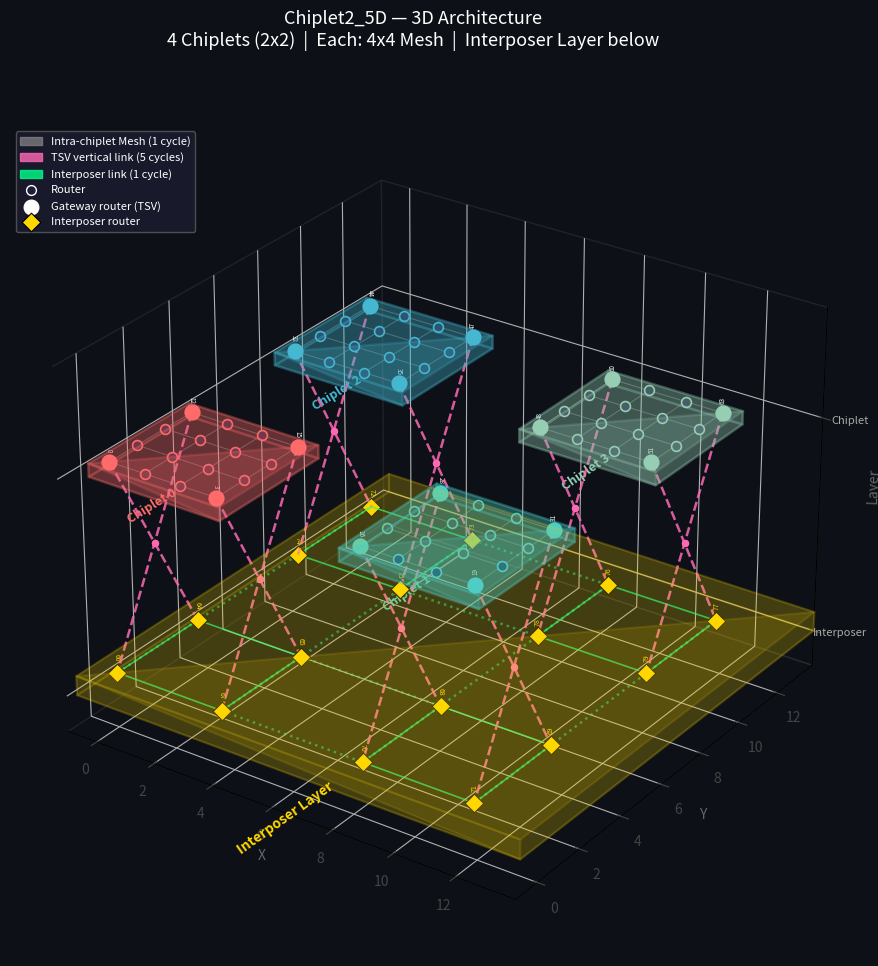

Recreate this plot in Python. (Note: this script raises an exception after producing the figure.)
"""
Chiplet2_5D 3D Topology Visualization
Top layer: 4 chiplets (each 4x4 mesh)
Bottom layer: Interposer (16 routers)
Vertical: TSV connections
"""

import matplotlib
matplotlib.use('Agg')
import matplotlib.pyplot as plt
import matplotlib.patches as mpatches
from mpl_toolkits.mplot3d import Axes3D
from mpl_toolkits.mplot3d.art3d import Poly3DCollection
import numpy as np

fig = plt.figure(figsize=(16, 11))
fig.patch.set_facecolor('#0d1117')
ax = fig.add_subplot(111, projection='3d')
ax.set_facecolor('#0d1117')

# ── Colors ──────────────────────────────────────────────────
CHIPLET_BORDER = ['#ff6b6b', '#4ecdc4', '#45b7d1', '#96ceb4']
CHIPLET_FACE   = ['#ff6b6b18', '#4ecdc418', '#45b7d118', '#96ceb418']
INTERPOSER_COLOR = '#ffd700'
TSV_COLOR        = '#ff69b4'
INTRA_COLOR      = '#888888'
INTER_IP_COLOR   = '#00ff88'
LABEL_COLOR      = '#ffffff'

# ── Layout parameters ────────────────────────────────────────
chiplet_rows = chiplet_cols = 4
mesh_rows = mesh_cols = 2
sp  = 1.2       # intra-chiplet router spacing
gap = 3.5       # chiplet-to-chiplet gap
Z_CHIP = 3.0    # z-height of chiplet layer
Z_IP   = 0.0    # z-height of interposer layer
SLAB_H = 0.18   # thickness of drawn slab

# ── Chiplet origins (top-layer XY) ──────────────────────────
def chiplet_origin(cr, cc):
    return (cc * (chiplet_cols * sp + gap),
            cr * (chiplet_rows * sp + gap))

origins = [(r, c) for r in range(mesh_rows) for c in range(mesh_cols)]

# ── Helper: draw a flat rectangular slab ────────────────────
def draw_slab(ax, x0, y0, x1, y1, z, dz, facecolor, edgecolor, alpha=0.18, lw=1.2):
    verts = [
        # bottom face
        [(x0,y0,z),(x1,y0,z),(x1,y1,z),(x0,y1,z)],
        # top face
        [(x0,y0,z+dz),(x1,y0,z+dz),(x1,y1,z+dz),(x0,y1,z+dz)],
        # front
        [(x0,y0,z),(x1,y0,z),(x1,y0,z+dz),(x0,y0,z+dz)],
        # back
        [(x0,y1,z),(x1,y1,z),(x1,y1,z+dz),(x0,y1,z+dz)],
        # left
        [(x0,y0,z),(x0,y1,z),(x0,y1,z+dz),(x0,y0,z+dz)],
        # right
        [(x1,y0,z),(x1,y1,z),(x1,y1,z+dz),(x0,y0,z+dz)],  # note: intentional for closed box
    ]
    poly = Poly3DCollection(verts, alpha=alpha, linewidths=lw,
                            edgecolor=edgecolor, facecolor=facecolor)
    ax.add_collection3d(poly)

# ════════════════════════════════════════════════════════════
# INTERPOSER LAYER  (z = Z_IP)
# ════════════════════════════════════════════════════════════
# Full interposer slab
ip_x0 = -0.8;  ip_x1 = mesh_cols * (chiplet_cols * sp + gap) - gap + 0.8
ip_y0 = -0.8;  ip_y1 = mesh_rows * (chiplet_rows * sp + gap) - gap + 0.8
draw_slab(ax, ip_x0, ip_y0, ip_x1, ip_y1, Z_IP, SLAB_H*1.5,
          facecolor='#ffd70012', edgecolor=INTERPOSER_COLOR, alpha=0.12, lw=1.5)

ax.text((ip_x0+ip_x1)/2, ip_y0 - 0.3, Z_IP,
        'Interposer Layer', color=INTERPOSER_COLOR,
        fontsize=10, ha='center', va='top', fontweight='bold',
        zdir='y')

# Interposer routers: 4 per chiplet at corner positions
num_chiplet_routers = 64
gateway_offsets = [0, 3, 12, 15]  # TL, TR, BL, BR of 4x4

ip_router_pos = {}   # rid -> (x, y, z)
for cid, (cr, cc) in enumerate(origins):
    ox, oy = chiplet_origin(cr, cc)
    base_ip = num_chiplet_routers + cid * 4
    # Place interposer routers at the chiplet's corner positions (XY), at Z_IP
    corner_xy = [
        (ox,                          oy + (chiplet_rows-1)*sp),  # TL
        (ox + (chiplet_cols-1)*sp,    oy + (chiplet_rows-1)*sp),  # TR
        (ox,                          oy),                         # BL
        (ox + (chiplet_cols-1)*sp,    oy),                         # BR
    ]
    for i, (ix, iy) in enumerate(corner_xy):
        irid = base_ip + i
        ip_router_pos[irid] = (ix, iy, Z_IP + SLAB_H*1.5)
        ax.scatter(ix, iy, Z_IP + SLAB_H*1.5,
                   s=90, c=INTERPOSER_COLOR, edgecolors='#000',
                   linewidths=0.8, zorder=5, marker='D', depthshade=False)
        ax.text(ix, iy, Z_IP + SLAB_H*1.5 + 0.15, str(irid),
                color=INTERPOSER_COLOR, fontsize=5, ha='center', va='bottom',
                zdir='z')

# Interposer intra-chiplet links (between 4 corner routers of same chiplet)
for cid in range(4):
    base_ip = num_chiplet_routers + cid * 4
    # Connect all 4 corners: TL-TR, BL-BR, TL-BL, TR-BR
    pairs = [(0,1),(2,3),(0,2),(1,3)]
    for a, b in pairs:
        x1,y1,z1 = ip_router_pos[base_ip+a]
        x2,y2,z2 = ip_router_pos[base_ip+b]
        ax.plot([x1,x2],[y1,y2],[z1,z2], color=INTER_IP_COLOR,
                lw=1.2, alpha=0.7, zorder=3)

# Interposer inter-chiplet links (between adjacent chiplets' nearest corners)
# East neighbors: chiplet 0<->1, 2<->3  (connect TR of left to TL of right, BR to BL)
# South neighbors: chiplet 0<->2, 1<->3 (connect BL of top to TL of bottom, BR to TR)
interchiplet_links = [
    # East: chiplet_left, chiplet_right, corner_left, corner_right
    (0, 1, 1, 0),  # C0.TR <-> C1.TL
    (0, 1, 3, 2),  # C0.BR <-> C1.BL
    (2, 3, 1, 0),  # C2.TR <-> C3.TL
    (2, 3, 3, 2),  # C2.BR <-> C3.BL
    # South: chiplet_top, chiplet_bot, corner_top, corner_bot
    (0, 2, 2, 0),  # C0.BL <-> C2.TL
    (0, 2, 3, 1),  # C0.BR <-> C2.TR
    (1, 3, 2, 0),  # C1.BL <-> C3.TL
    (1, 3, 3, 1),  # C1.BR <-> C3.TR
]
for ca, cb, ia, ib in interchiplet_links:
    x1,y1,z1 = ip_router_pos[num_chiplet_routers + ca*4 + ia]
    x2,y2,z2 = ip_router_pos[num_chiplet_routers + cb*4 + ib]
    ax.plot([x1,x2],[y1,y2],[z1,z2], color=INTER_IP_COLOR,
            lw=1.8, alpha=0.5, linestyle=':', zorder=3)

# ════════════════════════════════════════════════════════════
# CHIPLET LAYER  (z = Z_CHIP)
# ════════════════════════════════════════════════════════════
chiplet_router_pos = {}  # rid -> (x, y, z)

for cid, (cr, cc) in enumerate(origins):
    ox, oy = chiplet_origin(cr, cc)
    color  = CHIPLET_BORDER[cid]

    # Chiplet slab
    pad = 0.4
    draw_slab(ax,
              ox - pad, oy - pad,
              ox + (chiplet_cols-1)*sp + pad, oy + (chiplet_rows-1)*sp + pad,
              Z_CHIP, SLAB_H,
              facecolor=color+'18', edgecolor=color, alpha=0.20, lw=1.8)

    # Chiplet label
    cx = ox + (chiplet_cols-1)*sp/2
    cy = oy + (chiplet_rows-1)*sp/2
    ax.text(cx, oy - pad - 0.05, Z_CHIP + SLAB_H,
            f'Chiplet {cid}', color=color,
            fontsize=9, ha='center', va='top', fontweight='bold', zdir='y')

    base = cid * chiplet_rows * chiplet_cols

    # Routers
    for row in range(chiplet_rows):
        for col in range(chiplet_cols):
            rid = base + row * chiplet_cols + col
            x = ox + col * sp
            y = oy + row * sp
            z = Z_CHIP + SLAB_H
            chiplet_router_pos[rid] = (x, y, z)

            is_gateway = (row, col) in [(0,0),(0,3),(3,0),(3,3)]
            fc = color if is_gateway else '#1e1e3a'
            size = 110 if is_gateway else 50
            ax.scatter(x, y, z, s=size, c=fc, edgecolors=color,
                       linewidths=1.2, zorder=6, depthshade=False)
            if is_gateway:
                ax.text(x, y, z+0.12, str(rid), color=LABEL_COLOR,
                        fontsize=4.5, ha='center', va='bottom', zdir='z')

    # Intra-chiplet mesh links
    for row in range(chiplet_rows):
        for col in range(chiplet_cols):
            rid = base + row * chiplet_cols + col
            x, y, z = chiplet_router_pos[rid]
            if col + 1 < chiplet_cols:
                x2,y2,z2 = chiplet_router_pos[base + row*chiplet_cols + col+1]
                ax.plot([x,x2],[y,y2],[z,z2], color=INTRA_COLOR,
                        lw=0.7, alpha=0.55, zorder=4)
            if row + 1 < chiplet_rows:
                x2,y2,z2 = chiplet_router_pos[base + (row+1)*chiplet_cols + col]
                ax.plot([x,x2],[y,y2],[z,z2], color=INTRA_COLOR,
                        lw=0.7, alpha=0.55, zorder=4)

# ════════════════════════════════════════════════════════════
# TSV VERTICAL LINKS  (chiplet corner <-> interposer router)
# ════════════════════════════════════════════════════════════
gateway_map = {0: 0, 3: 1, 12: 2, 15: 3}  # chiplet-local offset -> interposer corner idx

for cid in range(4):
    base = cid * 16
    base_ip = num_chiplet_routers + cid * 4
    for local_off, ip_idx in gateway_map.items():
        cx2, cy2, cz2 = chiplet_router_pos[base + local_off]
        ix2, iy2, iz2 = ip_router_pos[base_ip + ip_idx]
        # Draw TSV as dashed vertical line with midpoint glow
        ax.plot([cx2, ix2], [cy2, iy2], [cz2, iz2],
                color=TSV_COLOR, lw=1.8, alpha=0.85,
                linestyle='--', zorder=5)
        # Small tick marks at midpoint
        mx, my, mz = (cx2+ix2)/2, (cy2+iy2)/2, (cz2+iz2)/2
        ax.scatter(mx, my, mz, s=18, c=TSV_COLOR, zorder=6, depthshade=False)

# ════════════════════════════════════════════════════════════
# Axes & labels
# ════════════════════════════════════════════════════════════
ax.set_xlabel('X', color='#666', labelpad=2)
ax.set_ylabel('Y', color='#666', labelpad=2)
ax.set_zlabel('Layer', color='#666', labelpad=2)
ax.tick_params(colors='#444')
ax.xaxis.pane.fill = False
ax.yaxis.pane.fill = False
ax.zaxis.pane.fill = False
ax.xaxis.pane.set_edgecolor('#333')
ax.yaxis.pane.set_edgecolor('#333')
ax.zaxis.pane.set_edgecolor('#333')
ax.grid(True, color='#333', linewidth=0.4, alpha=0.5)
ax.set_zticks([Z_IP, Z_CHIP])
ax.set_zticklabels(['Interposer', 'Chiplet'], color='#aaa', fontsize=8)
ax.set_xlim(-1, ip_x1)
ax.set_ylim(-1, ip_y1)
ax.set_zlim(-0.5, Z_CHIP + 1.5)
ax.view_init(elev=28, azim=-55)

# ── Legend ──────────────────────────────────────────────────
legend_items = [
    mpatches.Patch(color=INTRA_COLOR,    alpha=0.7, label='Intra-chiplet Mesh (1 cycle)'),
    mpatches.Patch(color=TSV_COLOR,      alpha=0.8, label='TSV vertical link (5 cycles)'),
    mpatches.Patch(color=INTER_IP_COLOR, alpha=0.8, label='Interposer link (1 cycle)'),
    plt.scatter([],[], s=50,  c='#1e1e3a', edgecolors='white', linewidths=1, label='Router'),
    plt.scatter([],[], s=110, c='white',   edgecolors='white', linewidths=1, label='Gateway router (TSV)'),
    plt.scatter([],[], s=90,  c=INTERPOSER_COLOR, edgecolors='k', linewidths=0.8, marker='D', label='Interposer router'),
]
leg = ax.legend(handles=legend_items, loc='upper left',
                facecolor='#1a1a2e', edgecolor='#555', labelcolor=LABEL_COLOR,
                fontsize=8, framealpha=0.9, bbox_to_anchor=(0.0, 0.98))

fig.suptitle('Chiplet2_5D — 3D Architecture\n'
             '4 Chiplets (2x2)  |  Each: 4x4 Mesh  |  Interposer Layer below',
             color=LABEL_COLOR, fontsize=13, y=0.97)

plt.tight_layout()
out = '/home/thanks/gem5/command/chiplet2_5d_3d.png'
plt.savefig(out, dpi=160, bbox_inches='tight', facecolor=fig.get_facecolor())
print(f'Saved: {out}')
plt.show()
